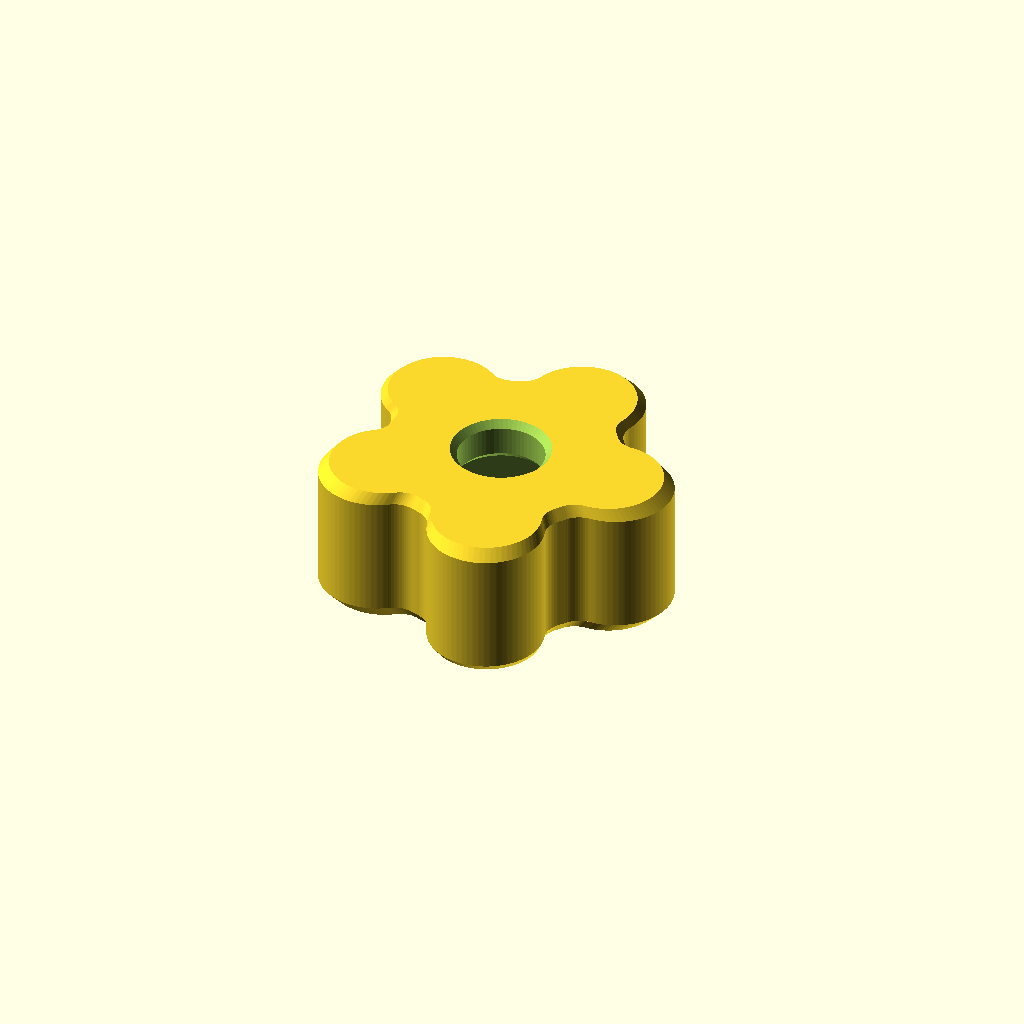
Cell 1: the model at its default parameters.
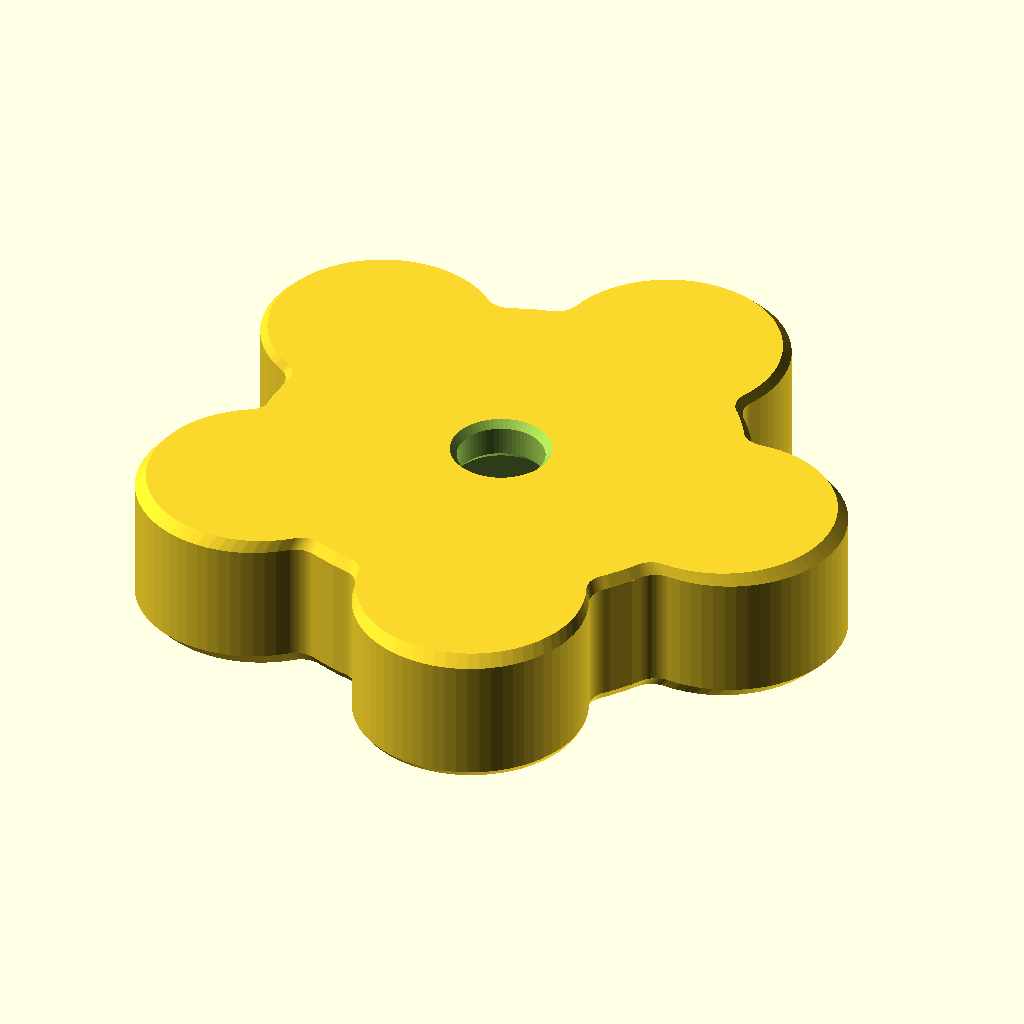
Cell 2: the same model with outer_diameter = 100.
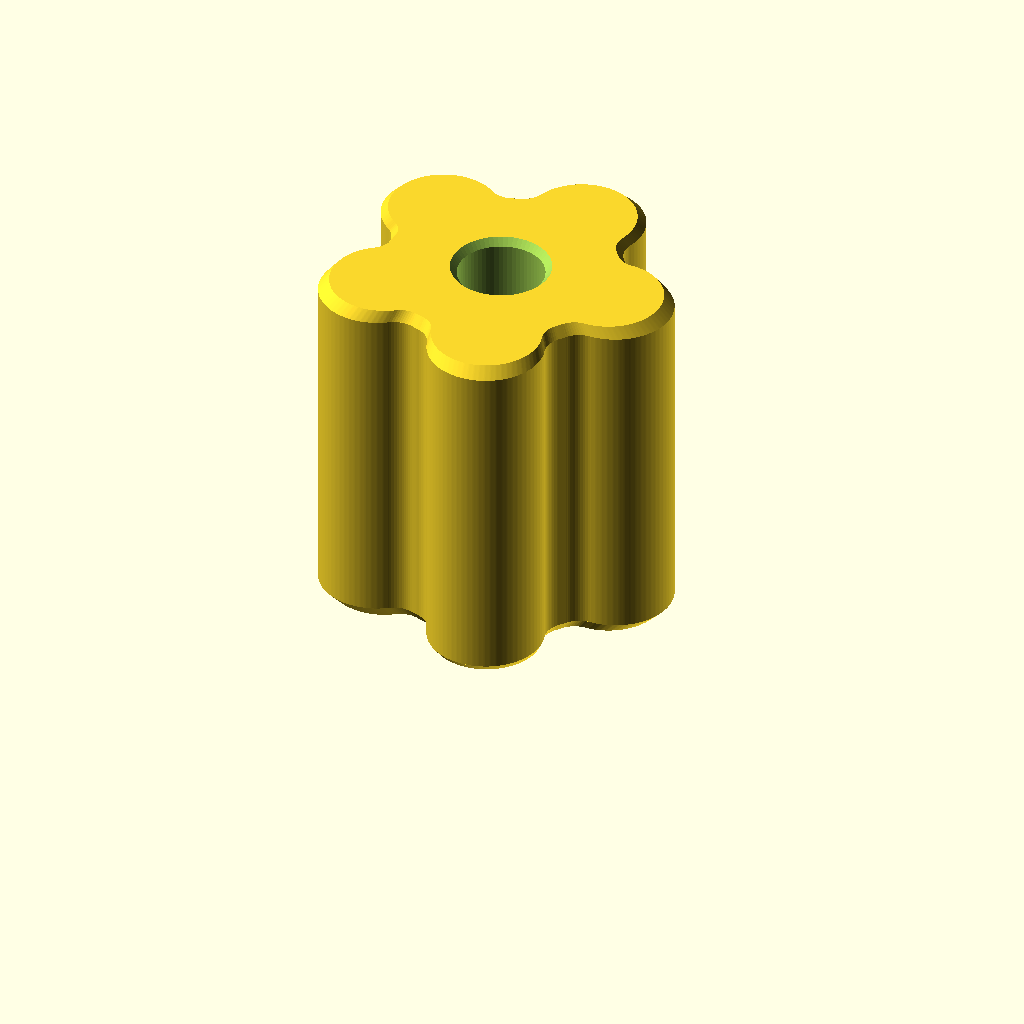
Cell 3: the same model with handle_height = 50.
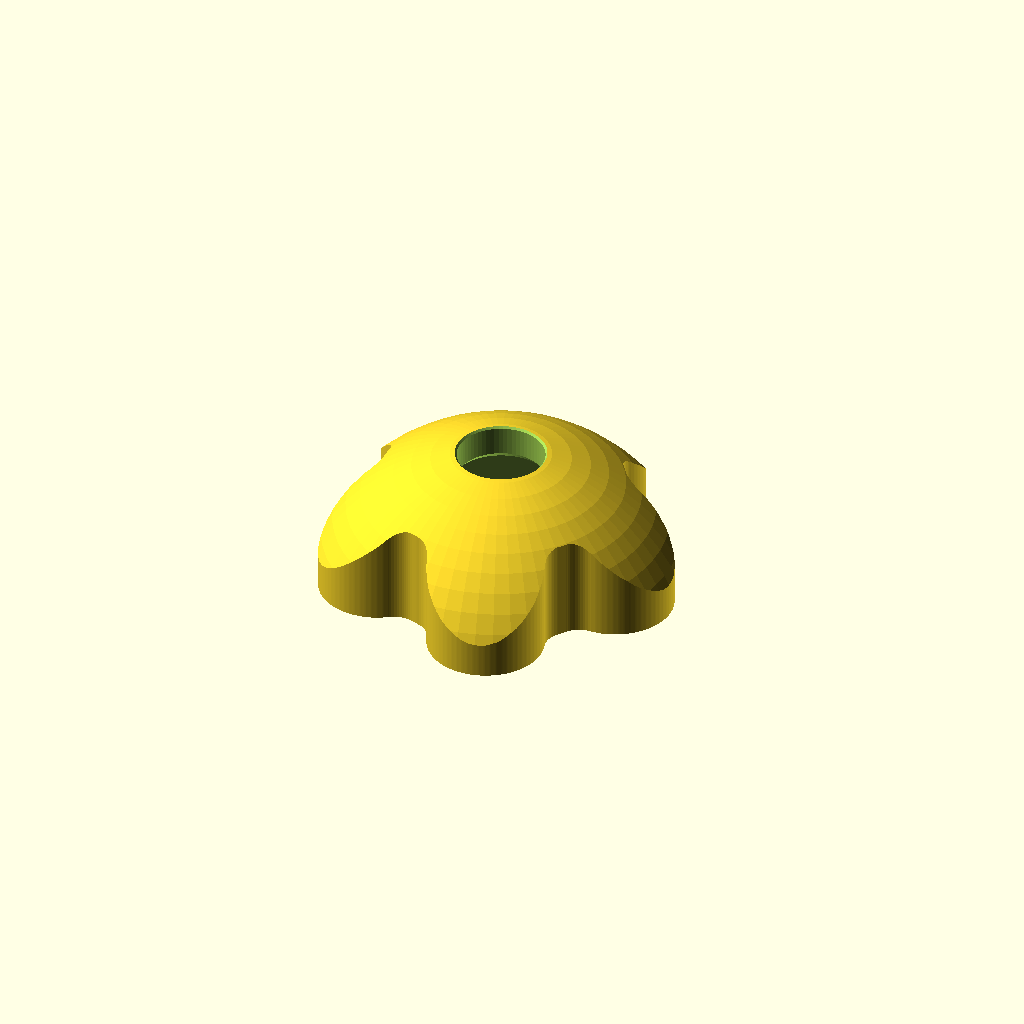
Cell 4: the same model with dome_drop = 15.
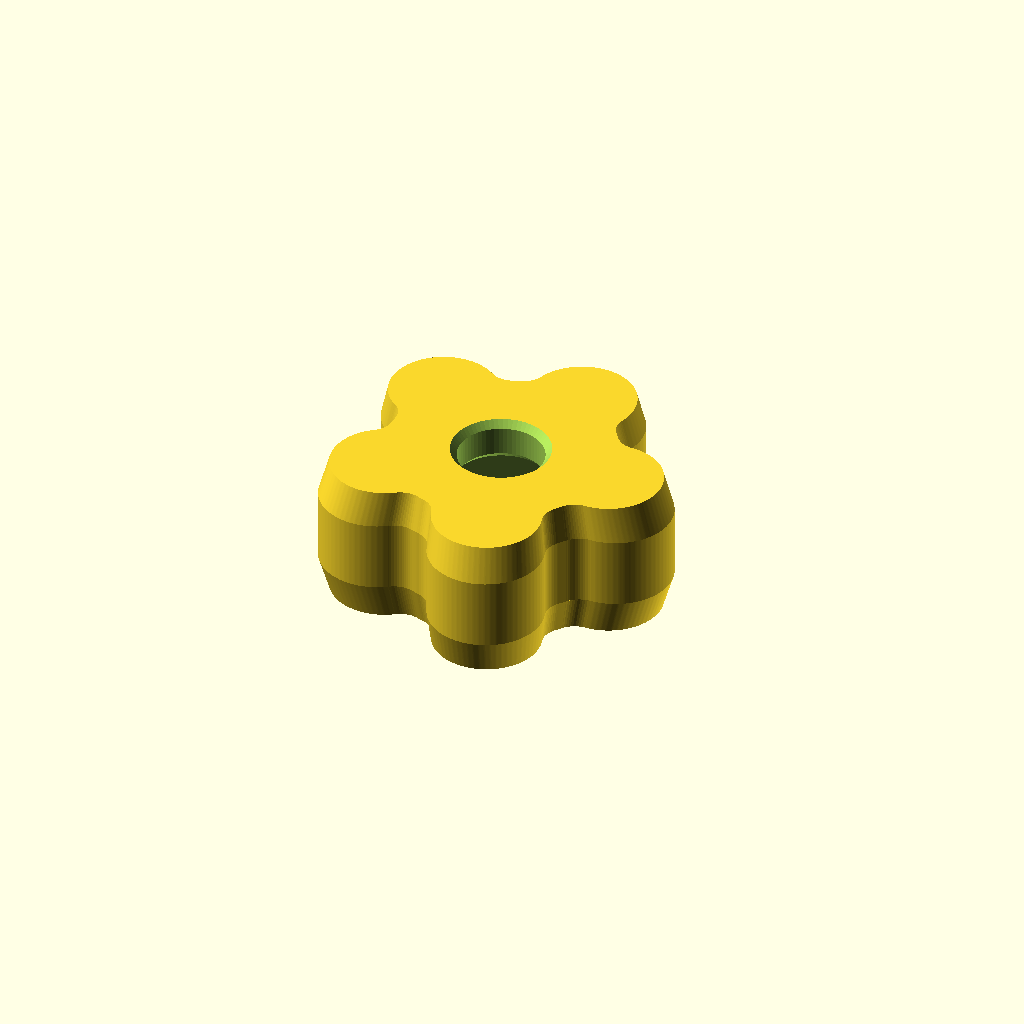
Cell 5: the same model with chamfer_height = 5.
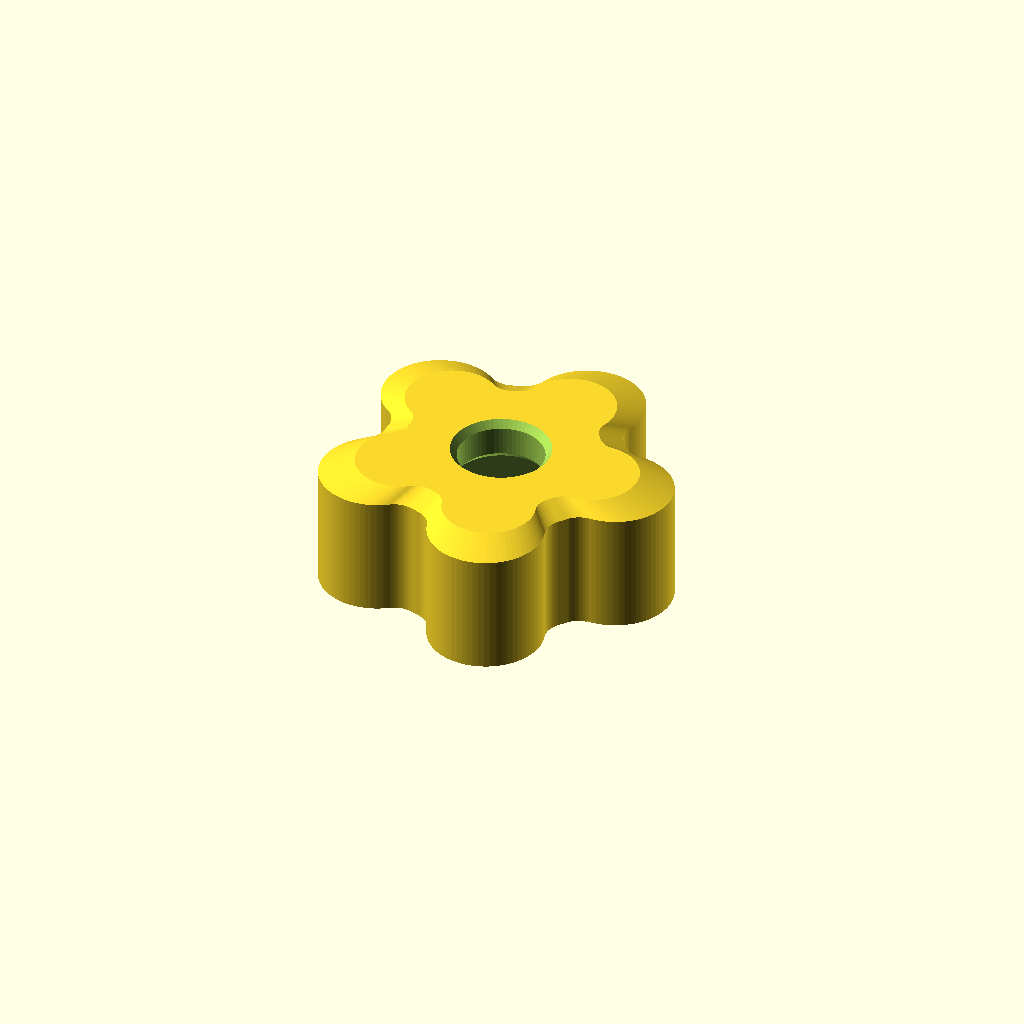
Cell 6: chamfer_width = 5 (everything else at default).
All cells are drawn from one camera (rotation 55°, 0°, 25°, orthographic, colour scheme Cornfield), so only the parameter changes between them.
OpenSCAD source file Faucet-Valve-Handle/Faucet-Valve-Handle.scad:
/*
=================================================================================
File: Faucet-Valve-Handle.scad
Version: v0.07
Date: 2026-06-14
Description:
    A fully parametric, highly ergonomic faucet valve handle designed to slip
    over an existing 21.5mm hexagonal valve knob that is too hard to turn by
    hand. It expands the grip diameter to 50mm and provides comfortable,
    high-leverage finger lobes.

    The design features:
    - A smooth, flat top with parametric edge chamfering on both the top and
      bottom outer edges (v0.07 default) for extremely easy 3D printing,
      elimination of elephant's foot, and smooth-to-the-touch handling.
    - Optional spherical dome top (v0.01 default) if dome_drop > 0.
    - Fully rounded lobes for maximum grip comfort without sharp edges.
    - A single, clean, large central through-hole to hold colored hot/cold
      indicator label caps (red/blue inserts), making them easy to pop in or
      push out from the bottom if disassembly is needed.
    - Parametric chamfers on both the inside (hex socket ceiling) and outside
      (top face) entrances of the central through-hole (v0.06 default) to
      facilitate smooth assembly and support-free bridging.
    - An optional side set screw (grub screw) hole aligned perpendicular to
      one of the flat faces of the hex socket for secure mounting.
    - 100% support-free 3D printing (prints flat bottom face down or flat top
      face down!).

Changelog:
    - v0.01 (2026-06-14): Initial release with 5-lobe grip and domed top.
    - v0.02 (2026-06-14): Added parametric chamfering and flattened top by
      default to facilitate very easy 3D printing.
    - v0.03 (2026-06-14): Disabled the central screw hole and counterbore recess
      by default.
    - v0.04 (2026-06-14): Re-enabled and enlarged the central hole and counterbore
      recess to serve as an inlay for the colored hot/cold indicator label (cap).
    - v0.05 (2026-06-14): Simplified the design to have a single, clean, large
      through-hole for snap-in indicator label caps as requested.
    - v0.06 (2026-06-14): Added parametric chamfers on both the inside (ceiling
      of hex socket) and outside (top face) of the central through-hole.
    - v0.07 (2026-06-14): Added a matching bottom chamfer to the outer handle
      shape to make it smooth to grip from underneath and print cleanly.
=================================================================================
*/

/* [Handle Dimensions] */
// Target outer diameter of the handle (mm)
outer_diameter   = 50.0; // [30.0:100.0]

// Maximum height of the handle at the center (mm)
handle_height    = 20.0; // [10.0:50.0]

// Vertical drop of the dome from center to edge (mm). Set to 0.0 for a flat top with chamfered edges.
dome_drop        = 0.0;  // [0.0:15.0]

// Vertical height of the outer top & bottom edge chamfers (mm). Active only when dome_drop is 0.
chamfer_height   = 1.5;  // [0.0:5.0]

// Horizontal width of the outer top & bottom edge chamfers (mm). Active only when dome_drop is 0.
chamfer_width    = 1.5;  // [0.0:5.0]

/* [Grip Shape] */
// Number of ergonomic grip lobes (5 or 6 are ideal)
num_lobes        = 5;    // [3:12]

// Lobe diameter as a fraction of outer diameter (e.g., 0.32 = 32%)
lobe_ratio       = 0.32; // [0.1:0.5]

// Radius of inner corner fillets (valleys between lobes) (mm)
fillet_inner     = 3.5;  // [0.0:10.0]

// Radius of outer corner fillets (peaks of lobes) (mm)
fillet_outer     = 2.0;  // [0.0:10.0]

/* [Valve Interface (Hex Socket)] */
// Hexagon distance between parallel faces (flat-to-flat) of the original knob (mm)
hex_flat_to_flat = 21.5;

// Socket depth from the bottom of the handle (mm)
socket_depth     = 14.0; // [5.0:45.0]

// Print clearance/tolerance added to the hex socket size (mm)
socket_clearance = 0.3;  // [0.0:1.0]

/* [Central Access Hole / Indicator Cap] */
// Diameter of the central hole (mm). Goes all the way through the handle to accommodate snap-in colored labels or screw access. Set to 0 to disable.
center_hole_dia  = 12.0; // [0.0:25.0]

// Size of the chamfer for the central hole on both the inside and outside (mm). Set to 0 to disable.
hole_chamfer     = 1.0;  // [0.0:3.0]

// Side set screw (grub screw) hole diameter (mm). Set to 0 to disable.
set_screw_dia    = 0.0;

// Height of the side set screw from the bottom face (mm)
set_screw_height = 7.0;

/* [Rendering Quality] */
// Circle/Sphere fragment resolution ($fn)
resolution       = 64;   // [16:128]


// =================================================================================
// --- Derived Parameters (Do Not Modify) ---
// =================================================================================
outer_radius  = outer_diameter / 2;
lobe_diameter = outer_diameter * lobe_ratio;
lobe_radius   = lobe_diameter / 2;
lobe_offset   = outer_radius - lobe_radius;
core_radius   = lobe_offset; // Core circle meets the lobe centers to ensure solid center

// Set the global resolution for all curved surfaces
$fn = resolution;


// =================================================================================
// --- Modules ---
// =================================================================================

/**
 * Creates a 2D regular hexagon with a flat-to-flat distance.
 * The hexagon is rotated by 30 degrees to orient a flat face perpendicular
 * to the X-axis, allowing a horizontal set screw to press flat against it.
 */
module hexagon(flat_to_flat) {
    R = flat_to_flat / sqrt(3);
    rotate([0, 0, 30]) {
        circle(r = R, $fn = 6);
    }
}

/**
 * Creates the raw 2D lobed shape (core cylinder + outer lobes).
 */
module raw_lobed_shape() {
    union() {
        // Central core cylinder
        circle(r = core_radius);

        // Circular grip lobes distributed symmetrically
        for (i = [0 : num_lobes - 1]) {
            rotate(i * 360 / num_lobes)
            translate([lobe_offset, 0, 0])
            circle(d = lobe_diameter);
        }
    }
}

/**
 * Creates the smoothed 2D profile of the handle using the dual-offset fillet method.
 */
module handle_2d_profile() {
    if (fillet_inner > 0 || fillet_outer > 0) {
        offset(r = fillet_outer)
        offset(r = -fillet_outer - fillet_inner)
        offset(r = fillet_inner) {
            raw_lobed_shape();
        }
    } else {
        raw_lobed_shape();
    }
}

/**
 * Creates the 3D body of the handle, incorporating either a top dome shape (if dome_drop > 0)
 * or a flat top with smooth top and bottom edge chamfers (if dome_drop is 0 and chamfers are enabled).
 */
module handle_body_3d() {
    if (dome_drop > 0) {
        // Calculate the exact radius and center of a sphere that passes through the
        // center at handle_height and the outer edge at (handle_height - dome_drop).
        // Equation derived from: outer_radius^2 + (z_center - (handle_height - dome_drop))^2 = R_dome^2
        // and: R_dome = handle_height - z_center
        let (
            r = outer_radius,
            h = dome_drop,
            R_dome = (r * r + h * h) / (2 * h),
            z_center = handle_height - R_dome
        ) {
            intersection() {
                // Main extruded profile
                linear_extrude(height = handle_height, convexity = 10) {
                    handle_2d_profile();
                }
                // Subtracting sphere complement / Intersecting with sphere
                translate([0, 0, z_center]) {
                    sphere(r = R_dome);
                }
            }
        }
    } else {
        // Flat-topped handle with top and bottom chamfers (makes top-down or bottom-down printing easy and smooth)
        if (chamfer_height > 0 && chamfer_width > 0) {
            // Clamp chamfer_height to a maximum of 40% of the total height to prevent geometry overlap
            let (
                c_h = min(chamfer_height, handle_height * 0.4)
            ) {
                union() {
                    // 1. Bottom Chamfer (lofted expanding extrusion)
                    // We mirror a standard tapering extrusion to make it expand as it goes up
                    translate([0, 0, c_h]) {
                        mirror([0, 0, 1]) {
                            linear_extrude(
                                height = c_h,
                                scale = (outer_radius - chamfer_width) / outer_radius,
                                convexity = 10
                            ) {
                                handle_2d_profile();
                            }
                        }
                    }

                    // 2. Main cylindrical middle section
                    translate([0, 0, c_h]) {
                        linear_extrude(height = handle_height - 2 * c_h, convexity = 10) {
                            handle_2d_profile();
                        }
                    }

                    // 3. Top Chamfer (lofted tapering extrusion)
                    translate([0, 0, handle_height - c_h]) {
                        linear_extrude(
                            height = c_h,
                            scale = (outer_radius - chamfer_width) / outer_radius,
                            convexity = 10
                        ) {
                            handle_2d_profile();
                        }
                    }
                }
            }
        } else {
            // Flat-topped handle with no chamfer
            linear_extrude(height = handle_height, convexity = 10) {
                handle_2d_profile();
            }
        }
    }
}


// =================================================================================
// --- Main Assembly ---
// =================================================================================

difference() {
    // 1. Start with the solid 3D handle body
    handle_body_3d();

    // 2. Subtract the hexagonal socket on the bottom
    translate([0, 0, -0.1]) { // Offset slightly to prevent Z-fighting at the bottom face
        linear_extrude(height = socket_depth + 0.1, convexity = 10) {
            hexagon(hex_flat_to_flat + socket_clearance);
        }
    }

    // 3. Subtract central through-hole and its inside/outside chamfers (if enabled)
    if (center_hole_dia > 0) {
        // Main cylinder going through
        translate([0, 0, -1]) {
            cylinder(d = center_hole_dia, h = handle_height + 2);
        }

        // Chamfers for the central hole
        if (hole_chamfer > 0) {
            // Outside chamfer (at the flat top face)
            translate([0, 0, handle_height - hole_chamfer]) {
                cylinder(d1 = center_hole_dia, d2 = center_hole_dia + 2 * hole_chamfer, h = hole_chamfer + 0.1);
            }

            // Inside chamfer (at the ceiling of the hex socket)
            translate([0, 0, socket_depth - 0.1]) {
                cylinder(d1 = center_hole_dia + 2 * hole_chamfer, d2 = center_hole_dia, h = hole_chamfer + 0.1);
            }
        }
    }

    // 4. Subtract side set screw hole (if enabled)
    // Points along the X-axis, hitting the hex flat perpendicularly
    if (set_screw_dia > 0) {
        translate([0, 0, set_screw_height]) {
            rotate([0, 90, 0]) {
                cylinder(d = set_screw_dia, h = outer_radius + 5);
            }
        }
    }
}
Customizer parameters (derived from the source; name, type, default, range or options):
outer_diameter: number, default 50, range 30 to 100
handle_height: number, default 20, range 10 to 50
dome_drop: number, default 0, range 0 to 15
chamfer_height: number, default 1.5, range 0 to 5
chamfer_width: number, default 1.5, range 0 to 5
num_lobes: number, default 5, range 3 to 12
lobe_ratio: number, default 0.32, range 0.1 to 0.5
fillet_inner: number, default 3.5, range 0 to 10
fillet_outer: number, default 2, range 0 to 10
hex_flat_to_flat: number, default 21.5
socket_depth: number, default 14, range 5 to 45
socket_clearance: number, default 0.3, range 0 to 1
center_hole_dia: number, default 12, range 0 to 25
hole_chamfer: number, default 1, range 0 to 3
set_screw_dia: number, default 0
set_screw_height: number, default 7
resolution: number, default 64, range 16 to 128
